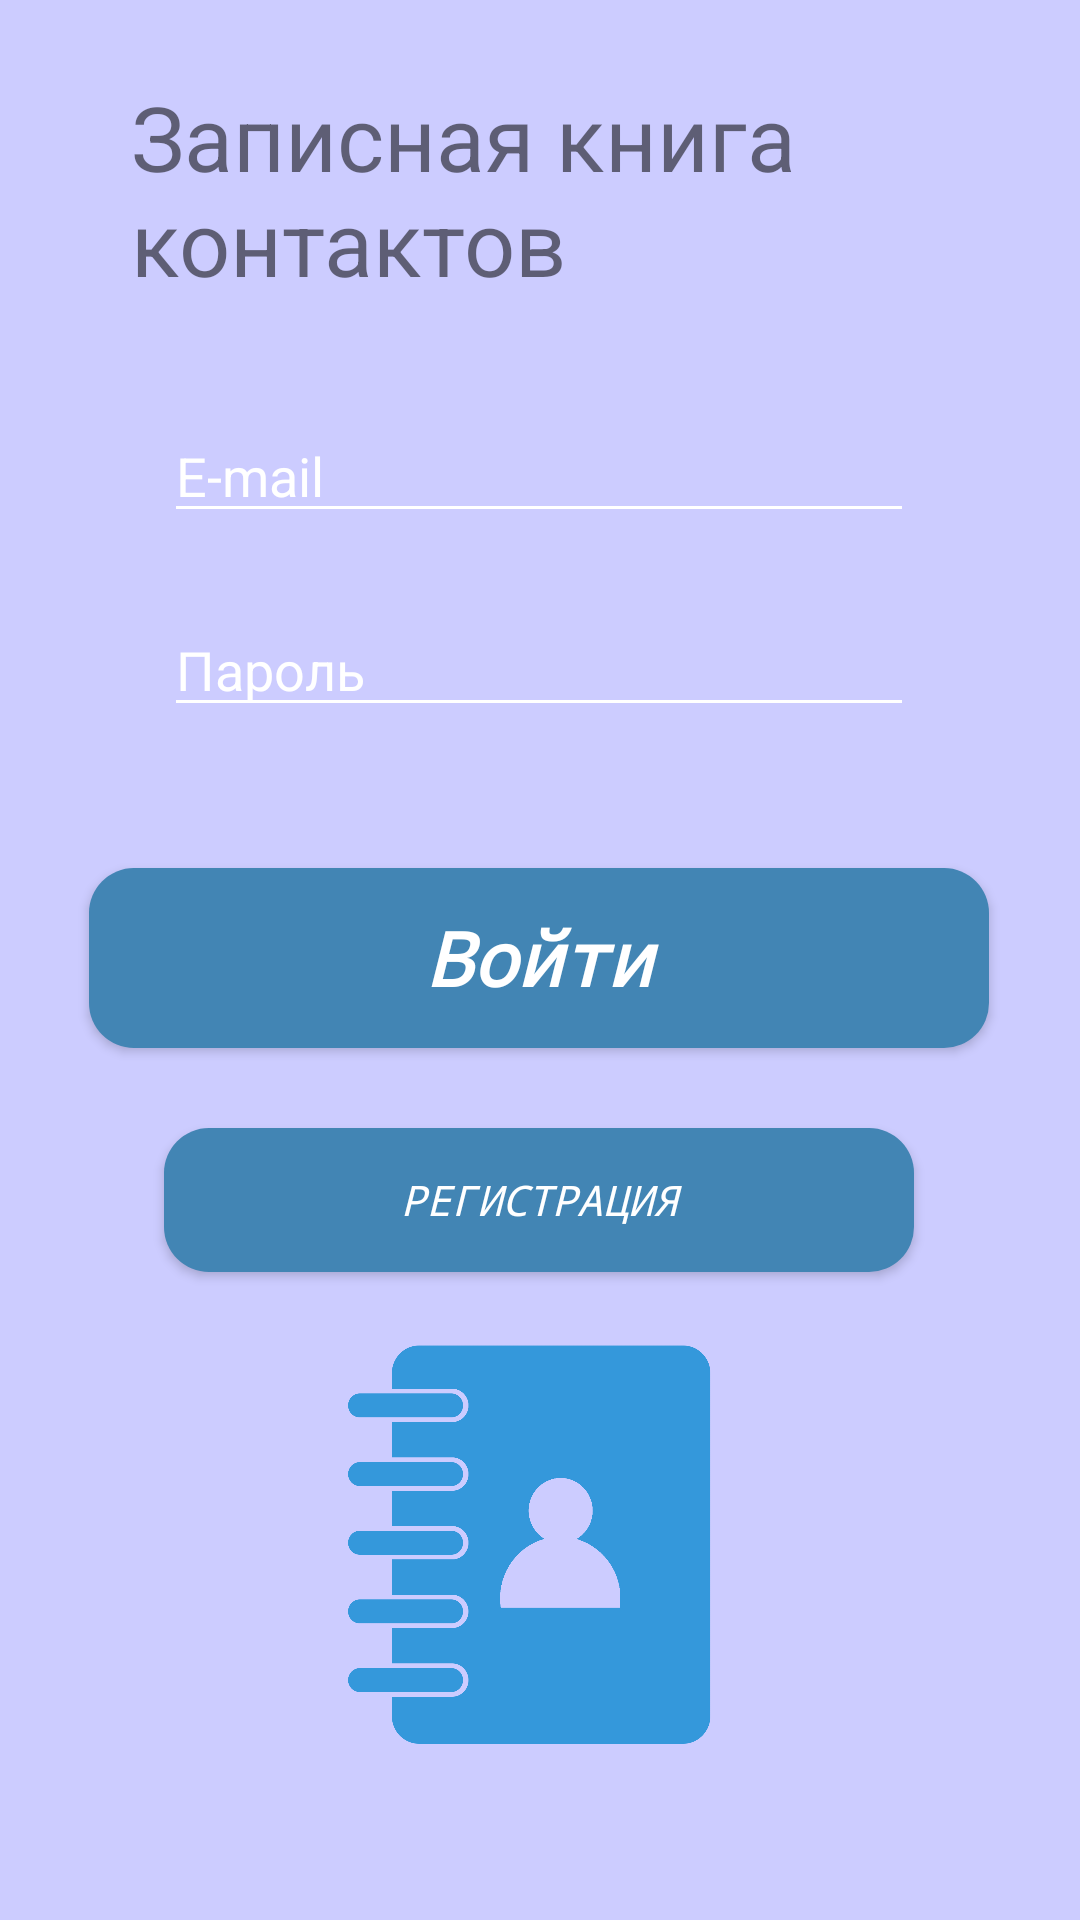

Layout XML and referenced resources for this Android screen:
<!-- AndroidManifest.xml: application theme Theme.Pract18var6Rubtsova -->
<!-- res/layout/activity_main4.xml -->
<?xml version="1.0" encoding="utf-8"?>
<androidx.constraintlayout.widget.ConstraintLayout xmlns:android="http://schemas.android.com/apk/res/android"
    xmlns:app="http://schemas.android.com/apk/res-auto"
    xmlns:tools="http://schemas.android.com/tools"
    android:layout_width="match_parent"
    android:layout_height="match_parent"
    android:background="@color/golub"
    tools:context=".MainActivity5">

    <TextView
        android:id="@+id/textView"
        android:layout_width="273dp"
        android:layout_height="91dp"
        android:text="Записная книга контактов"
        android:textSize="30dp"
        app:layout_constraintBottom_toBottomOf="parent"
        app:layout_constraintEnd_toEndOf="parent"
        app:layout_constraintStart_toStartOf="parent"
        app:layout_constraintTop_toTopOf="parent"
        app:layout_constraintVertical_bias="0.046" />

    <Button
        android:id="@+id/login"
        android:layout_width="300dp"
        android:layout_height="60dp"
        android:fontFamily="monospace"
        android:onClick="next"
        android:text="Войти"
        android:background="@drawable/button"
        android:textAllCaps="false"
        android:textColor="@color/white"
        android:textSize="25sp"
        android:textStyle="bold|italic"
        app:layout_constraintBottom_toBottomOf="parent"
        app:layout_constraintEnd_toEndOf="parent"
        app:layout_constraintHorizontal_bias="0.495"
        app:layout_constraintStart_toStartOf="parent"
        app:layout_constraintTop_toTopOf="parent"
        app:layout_constraintVertical_bias="0.499" />

    <EditText
        android:id="@+id/email"
        android:layout_width="250sp"
        android:layout_height="wrap_content"
        android:backgroundTint="@color/white"
        android:ems="10"
        android:hint="E-mail"
        android:inputType="textEmailAddress"
        android:textColor="@color/white"
        android:textColorHint="@color/white"
        app:layout_constraintBottom_toBottomOf="parent"
        app:layout_constraintEnd_toEndOf="parent"
        app:layout_constraintHorizontal_bias="0.496"
        app:layout_constraintStart_toStartOf="parent"
        app:layout_constraintTop_toTopOf="parent"
        app:layout_constraintVertical_bias="0.228" />

    <EditText
        android:id="@+id/password"
        android:layout_width="250sp"
        android:layout_height="wrap_content"
        android:backgroundTint="@color/white"
        android:ems="10"
        android:hint="Пароль"
        android:inputType="textPassword"
        android:textColor="@color/white"
        android:textColorHint="@color/white"
        app:layout_constraintBottom_toBottomOf="parent"
        app:layout_constraintEnd_toEndOf="parent"
        app:layout_constraintHorizontal_bias="0.496"
        app:layout_constraintStart_toStartOf="parent"
        app:layout_constraintTop_toTopOf="parent"
        app:layout_constraintVertical_bias="0.336" />

    <Button
        android:id="@+id/register"
        android:layout_width="250sp"
        android:layout_height="wrap_content"
        android:fontFamily="monospace"
        android:onClick="toreg"
        android:text="Регистрация"
        android:background="@drawable/button"
        android:textColor="@color/white"
        android:textStyle="italic"
        app:layout_constraintBottom_toBottomOf="parent"
        app:layout_constraintEnd_toEndOf="parent"
        app:layout_constraintHorizontal_bias="0.496"
        app:layout_constraintStart_toStartOf="parent"
        app:layout_constraintTop_toTopOf="parent"
        app:layout_constraintVertical_bias="0.635" />

    <ImageView
        android:id="@+id/imageView"
        android:layout_width="183dp"
        android:layout_height="187dp"
        android:background="@drawable/ico"
        app:layout_constraintBottom_toBottomOf="parent"
        app:layout_constraintEnd_toEndOf="parent"
        app:layout_constraintHorizontal_bias="0.434"
        app:layout_constraintStart_toStartOf="parent"
        app:layout_constraintTop_toTopOf="parent"
        app:layout_constraintVertical_bias="0.93" />


</androidx.constraintlayout.widget.ConstraintLayout>
<!-- resources referenced by this layout -->
<resources>
  <color name="golub">#CCCCFF</color>
  <color name="white">#FFFFFFFF</color>
  <!-- drawable button (drawable) -->
  <?xml version="1.0" encoding="utf-8"?>
  <shape xmlns:android="http://schemas.android.com/apk/res/android">
      <corners android:radius="15dp"/>
      <solid android:color="#4285B4"/>
  
  </shape>
  <!-- drawable ico: png bitmap (drawable, 42007 bytes) -->
  <style name="Theme.Pract18var6Rubtsova" parent="Theme.AppCompat.DayNight" />
</resources>
